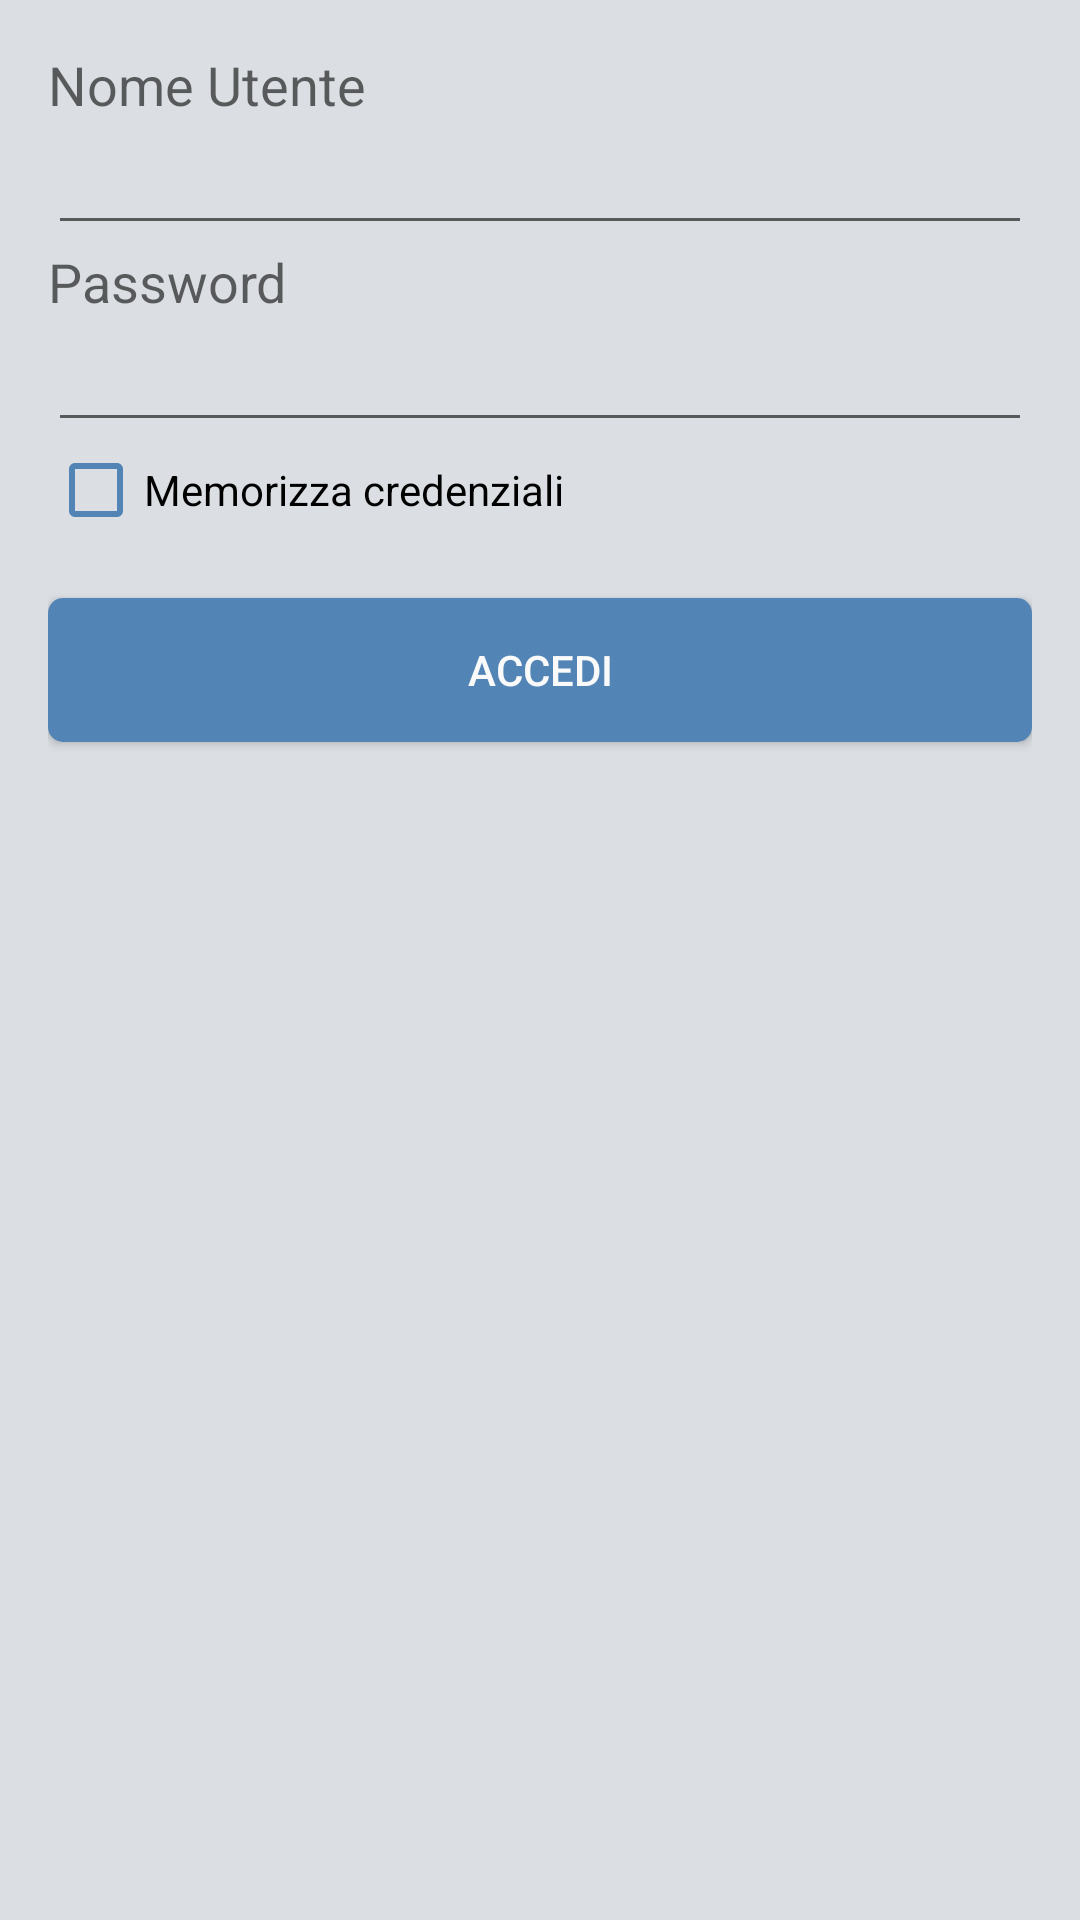

Reconstruct the res/layout file that produces this screen, plus the resources it refers to.
<!-- AndroidManifest.xml: application theme AppTheme -->
<!-- res/layout/activity_login.xml -->
<RelativeLayout xmlns:android="http://schemas.android.com/apk/res/android"
    xmlns:tools="http://schemas.android.com/tools" android:layout_width="match_parent"
    android:layout_height="match_parent" android:paddingLeft="@dimen/activity_horizontal_margin"
    android:paddingRight="@dimen/activity_horizontal_margin"
    android:paddingTop="@dimen/activity_vertical_margin"
    android:paddingBottom="@dimen/activity_vertical_margin" tools:context=".LoginActivity"
    android:background="@color/backgroundapp">

    <EditText
        android:layout_width="wrap_content"
        android:layout_height="wrap_content"
        android:id="@+id/userText"
        android:inputType="text"
        android:layout_below="@+id/textView"
        android:layout_alignParentLeft="true"
        android:layout_alignParentStart="true"
        android:layout_alignParentRight="true"
        android:layout_alignParentEnd="true"
        android:singleLine="true" />

    <TextView
        android:layout_width="wrap_content"
        android:layout_height="wrap_content"
        android:textAppearance="?android:attr/textAppearanceMedium"
        android:text="@string/nutente"
        android:id="@+id/textView"
        android:layout_alignParentTop="true"
        android:layout_alignParentLeft="true"
        android:layout_alignParentStart="true" />

    <TextView
        android:layout_width="wrap_content"
        android:layout_height="wrap_content"
        android:textAppearance="?android:attr/textAppearanceMedium"
        android:text="@string/password"
        android:id="@+id/textView2"
        android:layout_below="@+id/userText"
        android:layout_alignParentLeft="true"
        android:layout_alignParentStart="true" />

    <EditText
        android:layout_width="wrap_content"
        android:layout_height="wrap_content"
        android:inputType="textPassword"
        android:ems="10"
        android:id="@+id/passText"
        android:layout_below="@+id/textView2"
        android:layout_alignParentLeft="true"
        android:layout_alignParentStart="true"
        android:layout_alignRight="@+id/userText"
        android:layout_alignEnd="@+id/userText"
        android:singleLine="true" />

    <Button
        android:background="@xml/custombutton"
        android:layout_width="wrap_content"
        android:layout_height="wrap_content"
        android:text="@string/accedi"
        android:id="@+id/loginButton"
        android:textColor="@color/white"
        android:layout_below="@+id/memo"
        android:layout_alignParentLeft="true"
        android:layout_alignParentStart="true"
        android:layout_marginTop="20dp"
        android:layout_alignParentRight="true"
        android:layout_alignParentEnd="true" />

    <CheckBox
        android:theme="@style/CheckBoxTheme"
        android:layout_width="wrap_content"
        android:layout_height="wrap_content"
        android:textColor="@android:color/black"
        android:text="@string/credenziali"
        android:id="@+id/memo"
        android:layout_below="@+id/passText"
        android:layout_alignParentLeft="true"
        android:layout_alignParentStart="true"
        android:checked="false" />

</RelativeLayout>
<!-- resources referenced by this layout -->
<resources>
  <color name="backgroundapp">#ffdbdfe3</color>
  <color name="white">#fafafa</color>
  <dimen name="activity_horizontal_margin">16dp</dimen>
  <dimen name="activity_vertical_margin">16dp</dimen>
  <string name="accedi">Accedi</string>
  <string name="credenziali">Memorizza credenziali</string>
  <string name="nutente">Nome Utente</string>
  <string name="password">Password</string>
  <style name="CheckBoxTheme" parent="Theme.AppCompat">
          <item name="colorAccent">@color/mainapp</item>
          <item name="android:textColorSecondary">@color/mainapp</item>
          <item name="android:textColor">@android:color/black</item>
      </style>
  <style name="AppTheme" parent="Theme.AppCompat.Light.DarkActionBar">
          <item name="android:actionBarStyle">@style/MyActionBar</item>
          <item name="actionBarStyle">@style/MyActionBar</item>          
          
      </style>
  <color name="mainapp">#ff5285b6</color>
  <style name="MyActionBar" parent="@style/Widget.AppCompat.Light.ActionBar.Solid.Inverse">
          <item name="android:background">@color/mainapp</item>
          <item name="background">@color/mainapp</item>
      </style>
</resources>
